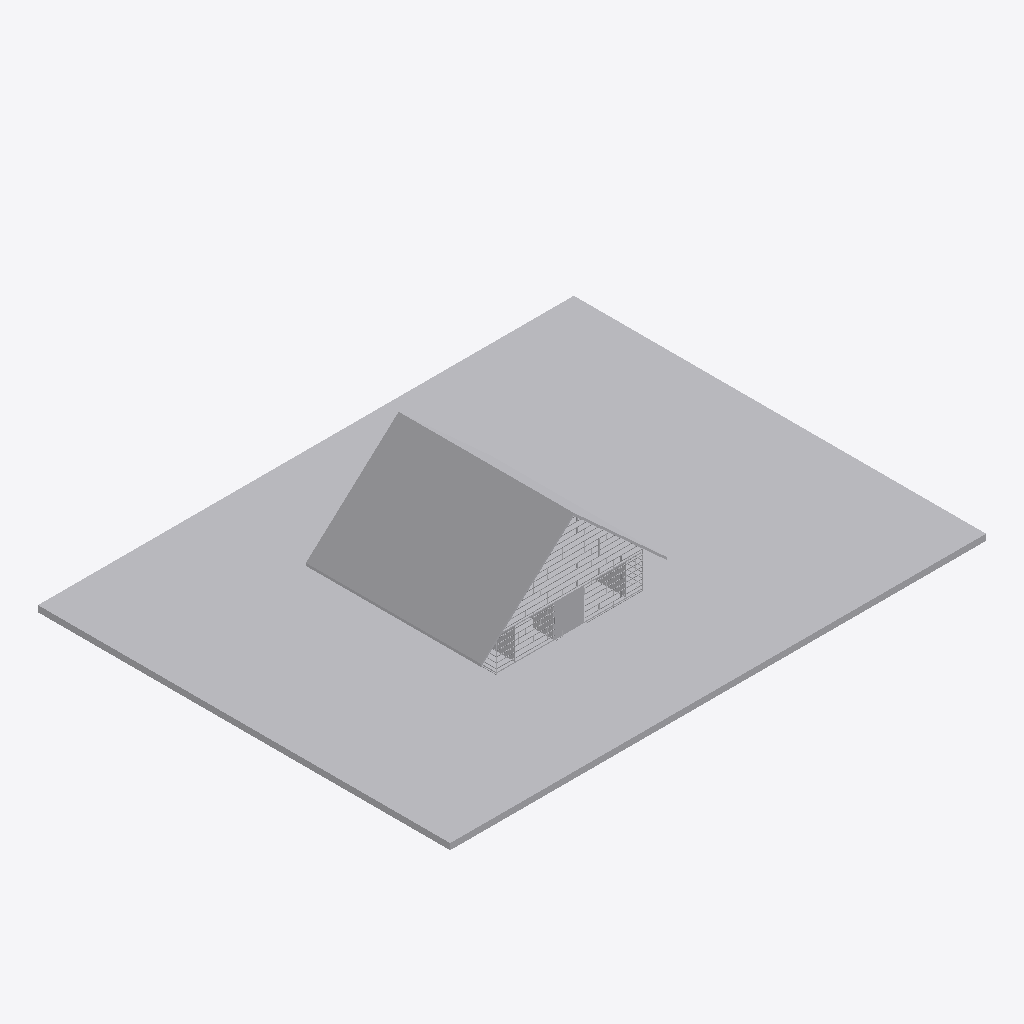
Isometric view of an IFC building model (IFC-SPF (STEP), schema IFC2X3, length unit metre), seen from the south-west, elements coloured by IFC class (only those large enough to see are counted): 28 other elements (light grey).
Extent 260.0 m × 200.0 m × 54.2 m (x, y, z). Elements (875): 875 IfcBuildingElementProxy.

HEADER;
FILE_DESCRIPTION(('ViewDefinition [Ifc2x3NotAssigned]'),'2;1');
FILE_NAME('C:\\Users\\maxme\\WebstormProjects\\CODE2270-2022\\Site1\\model\\FinalModel.ifc','2022-12-02T18:40:26',('maxme'),('Unknown'),'ggIFC v2.2.43.0 by Geometry Gym Pty Ltd built 20','ggRhinoIFC  v2.2.43.0 - Rhino7 Grasshopper3d Plu','None');
FILE_SCHEMA(('IFC2X3'));
ENDSEC;
DATA;
#53=IFCPROJECT('2zojNhnB19sPbO$cW2mLpx',#20,'CODE 2270',$,$,$,$,(#34),#54);
#39=IFCBUILDING('2CiraHCl5CgBRCG1iz48Xd',#20,'Max House',$,$,#41,$,'GH Building',.ELEMENT.,0.0,0.0,#40);
#79038=IFCBUILDINGELEMENTPROXY('0pIicyZ4rBHhm53beuRMDY',#20,'NOTDEFINED',$,$,#79035,#79030,$,$);
#79658=IFCBUILDINGELEMENTPROXY('26D13EnXr3SvVQUkl15Qab',#20,'NOTDEFINED',$,$,#79651,#79646,$,$);
#79092=IFCBUILDINGELEMENTPROXY('23O40WFLrBUvYQtFdgOGOV',#20,'NOTDEFINED',$,$,#79089,#79086,$,$);
#79628=IFCBUILDINGELEMENTPROXY('2r$bYrc3jBBBumE_bfThMG',#20,'NOTDEFINED',$,$,#79622,#79618,$,$);
#79125=IFCBUILDINGELEMENTPROXY('3yUMWV89v249fWa_L9X4yd',#20,'NOTDEFINED',$,$,#79115,#79114,$,$);
#79541=IFCBUILDINGELEMENTPROXY('33PX8PrArEvByyByrn0UfK',#20,'NOTDEFINED',$,$,#79540,#79537,$,$);
#79401=IFCBUILDINGELEMENTPROXY('3vF3FlFlTBawSaf8Yu6Bq_',#20,'NOTDEFINED',$,$,#79400,#79398,$,$);
#79373=IFCBUILDINGELEMENTPROXY('3MrbKn_KL9URJ9MVPAFBKU',#20,'NOTDEFINED',$,$,#79372,#79369,$,$);
#79516=IFCBUILDINGELEMENTPROXY('0Ia3TsbDXEmRt5XDFGMsQP',#20,'NOTDEFINED',$,$,#79512,#79506,$,$);
#93089=IFCBUILDINGELEMENTPROXY('3TTkUD2cz1JRvKdmUn71uZ',#20,'NOTDEFINED',$,$,#93088,#93087,$,$);
#92970=IFCBUILDINGELEMENTPROXY('3uYrBChWbBPwccfxOCde8M',#20,'NOTDEFINED',$,$,#92969,#92968,$,$);
#91518=IFCBUILDINGELEMENTPROXY('0ez0LAwb955ROK1KQJ0Say',#20,'NOTDEFINED',$,$,#91517,#91515,$,$);
#92984=IFCBUILDINGELEMENTPROXY('2G3WZGtej8Rx5jzVpO_y3o',#20,'NOTDEFINED',$,$,#92983,#92982,$,$);
#91613=IFCBUILDINGELEMENTPROXY('2jqZ0sFYD7$A6oGqTV6ITC',#20,'NOTDEFINED',$,$,#91612,#91610,$,$);
#92344=IFCBUILDINGELEMENTPROXY('1vf3UNXVXE0eZ_lei0uZVP',#20,'NOTDEFINED',$,$,#92343,#92342,$,$);
#93061=IFCBUILDINGELEMENTPROXY('0g4kSEHXX5l9Q__$7JtCa$',#20,'NOTDEFINED',$,$,#93060,#93059,$,$);
#92532=IFCBUILDINGELEMENTPROXY('2z9FY7skj3zxOZl9EAQycV',#20,'NOTDEFINED',$,$,#92531,#92530,$,$);
#92409=IFCBUILDINGELEMENTPROXY('102IUvFxzFWuF6LUqCVXMG',#20,'NOTDEFINED',$,$,#92408,#92407,$,$);
#91575=IFCBUILDINGELEMENTPROXY('2aKLohFjH9puRfWp$4w8Zw',#20,'NOTDEFINED',$,$,#91574,#91572,$,$);
#92426=IFCBUILDINGELEMENTPROXY('1tlBI3e156b9nXoYt4EIbh',#20,'NOTDEFINED',$,$,#92425,#92423,$,$);
#91633=IFCBUILDINGELEMENTPROXY('0EmrB7qTP2xvuE66zU3rgR',#20,'NOTDEFINED',$,$,#91631,#91629,$,$);
#91537=IFCBUILDINGELEMENTPROXY('1bWcXwtJfDA81JNRrxBXfA',#20,'NOTDEFINED',$,$,#91536,#91535,$,$);
#92360=IFCBUILDINGELEMENTPROXY('3R_yLWSFL0$BNKz4LZlx5u',#20,'NOTDEFINED',$,$,#92359,#92358,$,$);
#93075=IFCBUILDINGELEMENTPROXY('1smbvSfT14bBE1sQ8Vv3Ag',#20,'NOTDEFINED',$,$,#93074,#93073,$,$);
#93257=IFCBUILDINGELEMENTPROXY('3LSbl6vID8jBF8bi_WIcEj',#20,'NOTDEFINED',$,$,#93256,#93255,$,$);
#92998=IFCBUILDINGELEMENTPROXY('3StwgTHav56QuMQTcgvjk_',#20,'NOTDEFINED',$,$,#92997,#92996,$,$);
#93131=IFCBUILDINGELEMENTPROXY('3um7LPatn0bvx_K6qssOhn',#20,'NOTDEFINED',$,$,#93130,#93129,$,$);
#93145=IFCBUILDINGELEMENTPROXY('0ZBWUUoc55YPzGarkJUfYn',#20,'NOTDEFINED',$,$,#93144,#93143,$,$);
ENDSEC;
